Labelled photos from "data_освещённость", an image-classification folder in Vaibhavv526/Predicting-Illumination-from-Camera-Images. The possible labels are: bright, dark, normal.

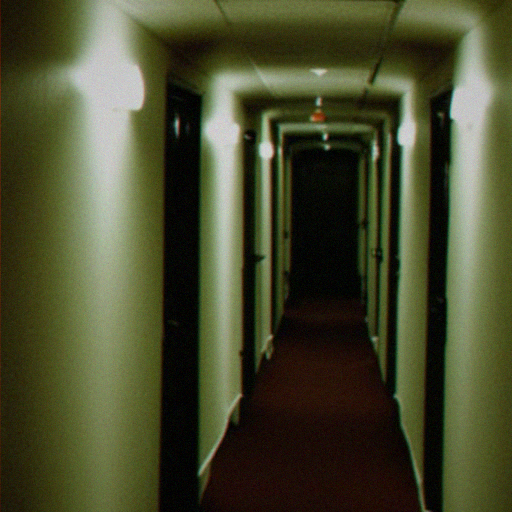
Label: dark

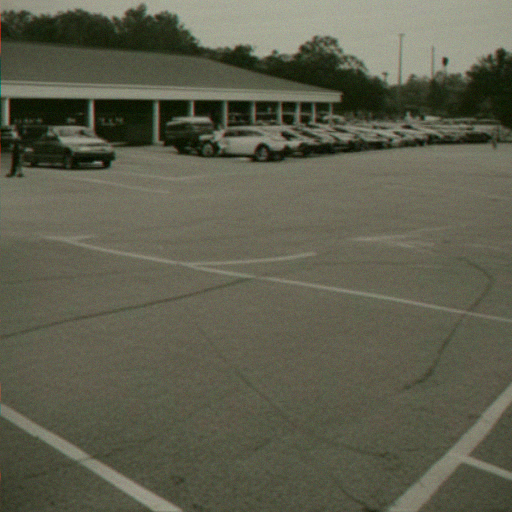
Label: normal

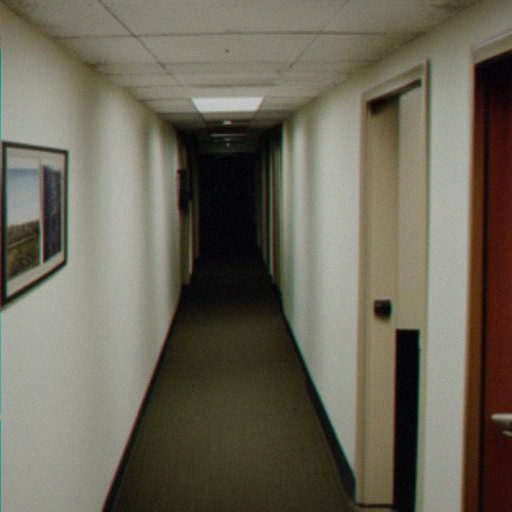
Label: normal

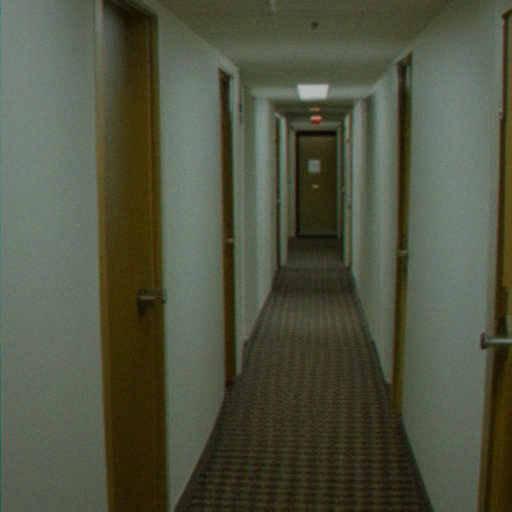
Label: bright

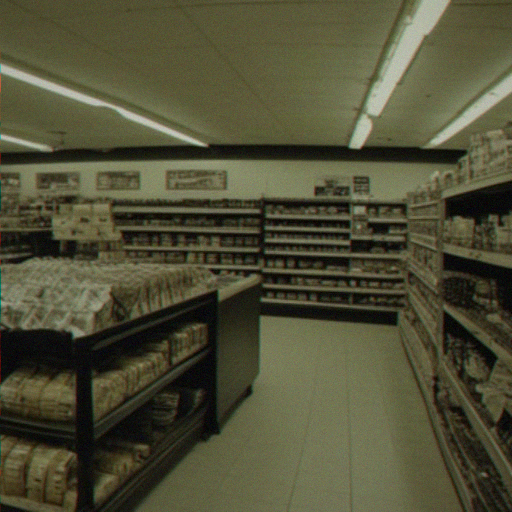
Label: dark

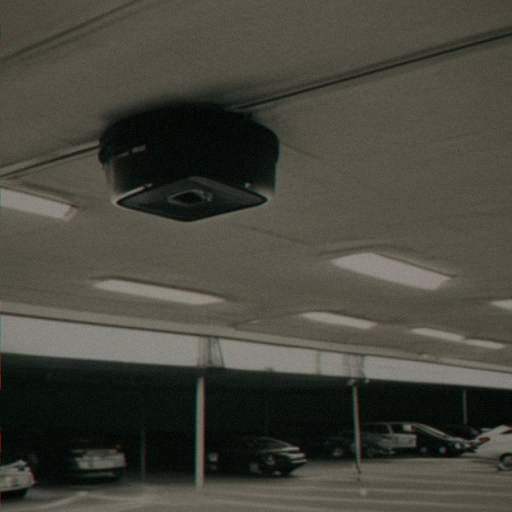
Label: bright
